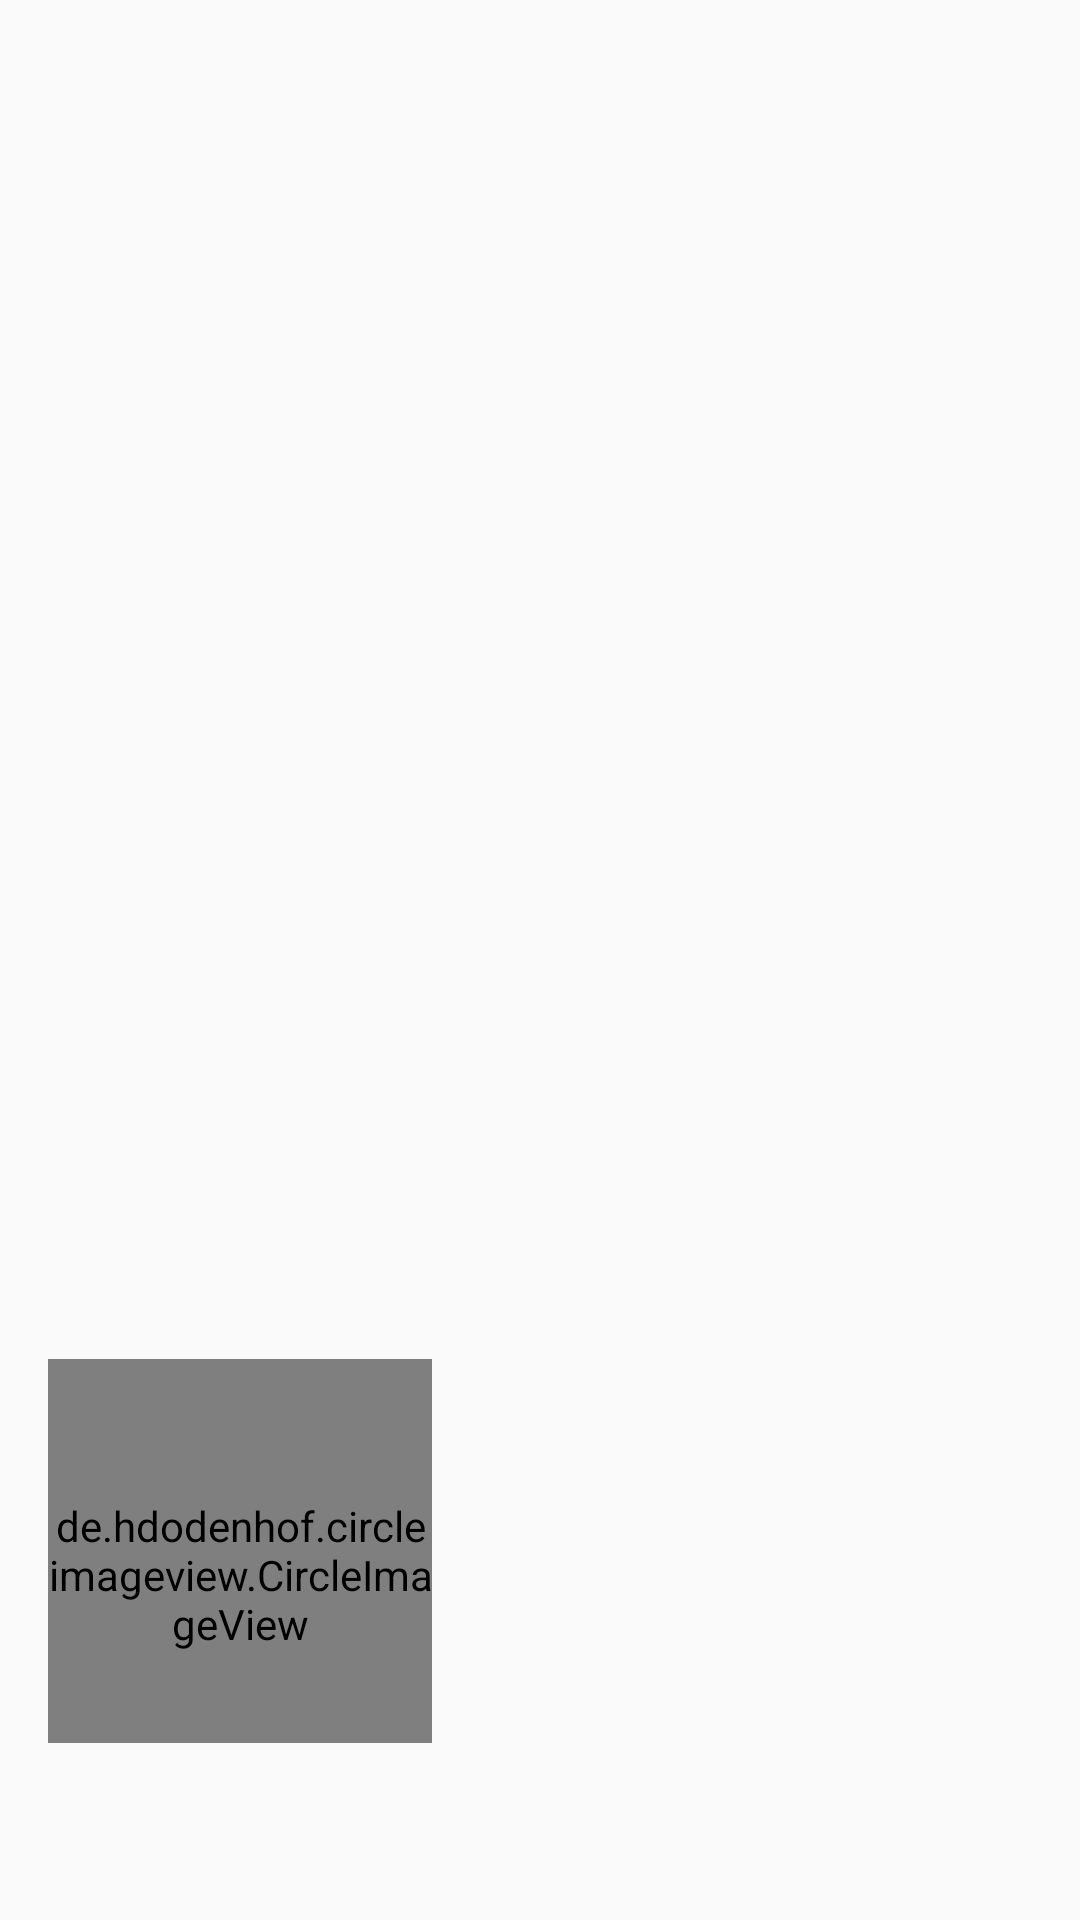

Reconstruct the res/layout file that produces this screen, plus the resources it refers to.
<!-- AndroidManifest.xml: application theme AppTheme -->
<!-- res/layout/nav_header_main.xml -->
<?xml version="1.0" encoding="utf-8"?>
<LinearLayout xmlns:android="http://schemas.android.com/apk/res/android"
    android:layout_width="match_parent"
    android:layout_height="wrap_content"
    android:background="@drawable/side_nav_bar"
    android:gravity="bottom"
    android:minHeight="@dimen/nav_header_height"
    android:orientation="vertical"
    android:paddingBottom="@dimen/activity_vertical_margin"
    android:paddingLeft="@dimen/activity_horizontal_margin"
    android:paddingRight="@dimen/activity_horizontal_margin"
    android:paddingTop="@dimen/large_margin"
    android:theme="@style/ThemeOverlay.AppCompat.Dark">

    <de.hdodenhof.circleimageview.CircleImageView
        android:id="@+id/drawer_header_picture"
        android:layout_width="128dp"
        android:layout_height="128dp"
        android:background="@drawable/rounded_image_white_bkg"
        android:paddingTop="@dimen/nav_header_vertical_spacing"
        android:scaleType="centerCrop" />


    <TextView
        android:id="@+id/drawer_header_name"
        android:layout_width="match_parent"
        android:layout_height="wrap_content"
        android:paddingTop="@dimen/nav_header_vertical_spacing"
        android:textAppearance="@style/TextAppearance.AppCompat.Title" />


</LinearLayout>
<!-- resources referenced by this layout -->
<resources>
  <dimen name="activity_horizontal_margin">16dp</dimen>
  <dimen name="activity_vertical_margin">16dp</dimen>
  <dimen name="large_margin">32dp</dimen>
  <dimen name="nav_header_height">160dp</dimen>
  <dimen name="nav_header_vertical_spacing">16dp</dimen>
  <style name="AppTheme" parent="BaseAppTheme">
          
          <item name="android:windowContentTransitions">true</item>
      </style>
  <style name="BaseAppTheme" parent="Theme.AppCompat.Light.DarkActionBar">
          <item name="colorPrimary">@color/colorPrimary</item>
          <item name="colorPrimaryDark">@color/colorPrimaryDark</item>
          <item name="colorAccent">@color/colorAccent</item>
      </style>
  <color name="colorPrimary">#038661</color>
  <color name="colorPrimaryDark">#01543d</color>
  <color name="colorAccent">#1F4788</color>
</resources>
